Run: headless pygame with SDL's dummy video driver; simulated clock (each Clock.tick advances the game by its frame time, no real sleeping); random seed 0; keys injected as events and as key.get_pressed() state; no mouse input.
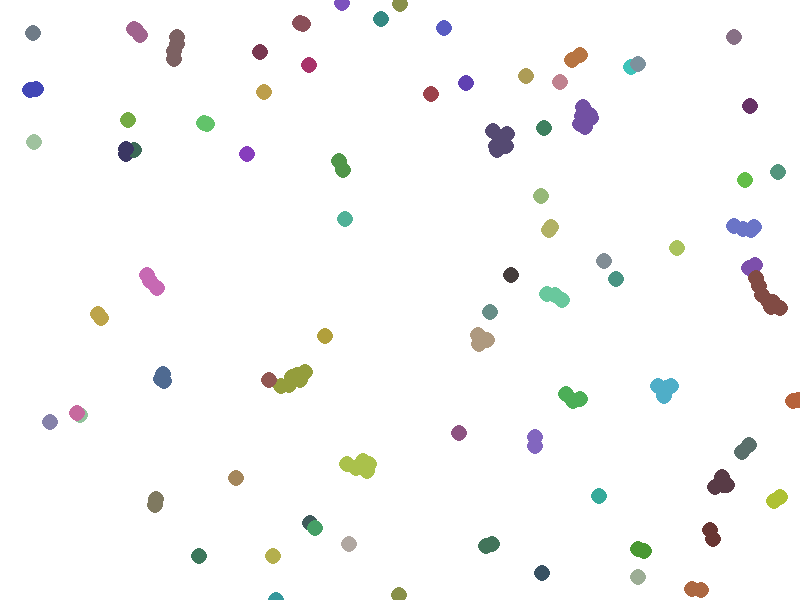
Frame 1 of 4 · flips 1–60 · no input
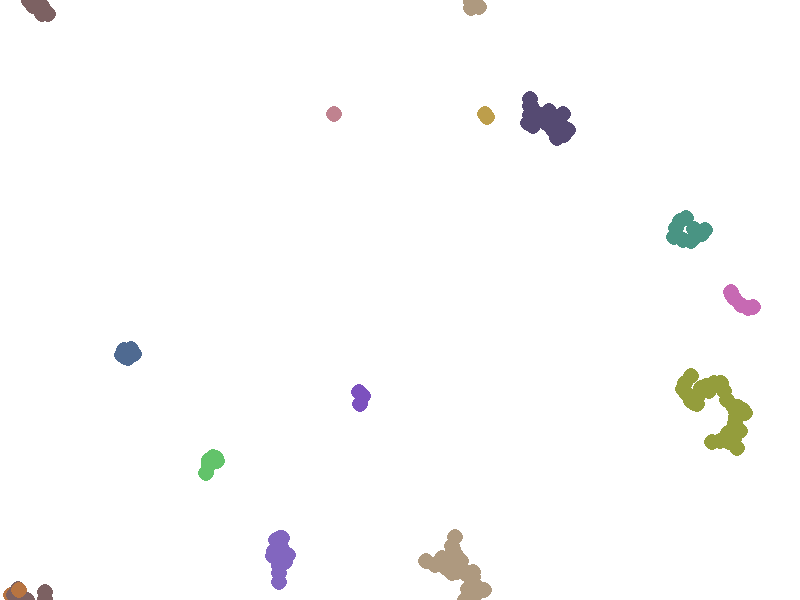
Frame 2 of 4 · flips 61–180 · tapped SPACE, RETURN · held RIGHT (→), D
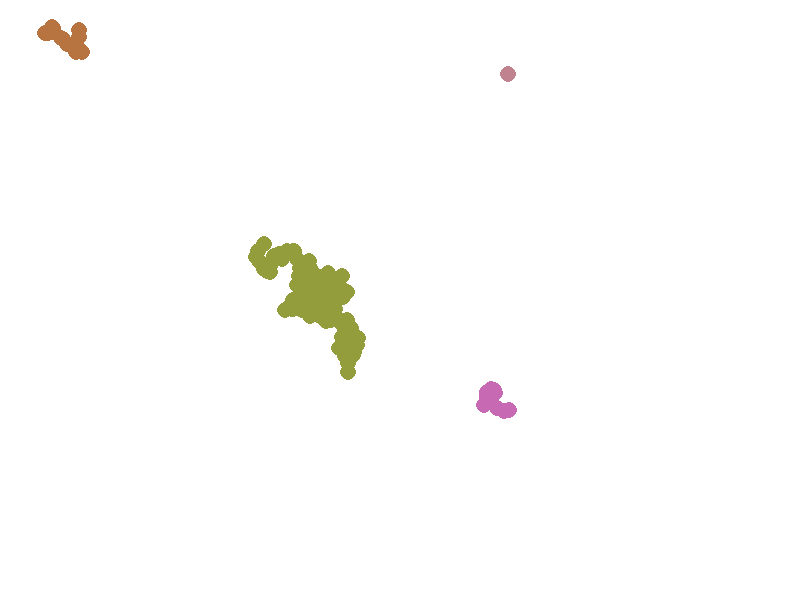
Frame 3 of 4 · flips 181–300 · held DOWN (↓), S
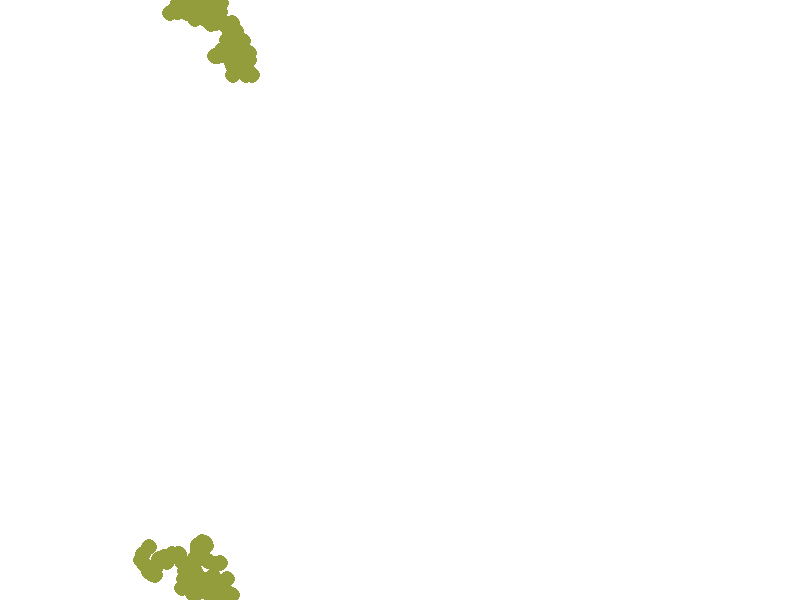
Frame 4 of 4 · flips 301–420 · held LEFT (←), A, UP (↑), W

The pygame program that drew these frames:

import pygame,random
from pygame.locals import *
from math import sqrt

def mueve(x, y, dx, dy, xm, ym):
    x += dx
    y += dy
    if x < 0: #Si sale de pantalla entra del otro lado
        x += xm
    elif x > xm:
        x -= xm
    if y < 0:
        y += ym
    elif y > ym:
        y -= ym    
    return (x, y)

def main():
    xmax = 800
    ymax = 600
    pygame.init()
    screen = pygame.display.set_mode((xmax, ymax))
    white = (255, 255, 255) 
    clock=pygame.time.Clock()
    d = 8
    v = 2
    tam = d // 2 - 2
    umbral = 4 * tam + 2
    pos = dict()
    color = dict()
    grupos = list()
    n = 150
    for p in range(n):
        color[p] = (random.randint(50, 200), random.randint(50, 200), random.randint(50, 200))
        pos[p] = (random.randint(0, xmax), random.randint(0, ymax))
        grupos.append({p})

    exitflag = False
    while n > 1 and not exitflag:
        for event in pygame.event.get():
            if event.type == QUIT:
                exitflag = True
            elif event.type == KEYDOWN:
                if event.key == K_ESCAPE:
                    exitflag = True
                    
        screen.fill(white)

        n = len(grupos)
        for grupo in grupos:
            dx = random.randint(-v, v)
            dy = random.randint(-v, v)
            for p in grupo:
                pos[p] = mueve(pos[p][0], pos[p][1], dx, dy, xmax, ymax)

        for p in pos:
            pygame.draw.circle(screen, color[p], pos[p], d)
        pygame.display.flip()
        clock.tick(50) 

        if random.random() < 0.2:
            v += 1
            
        for p1 in pos:
            x = pos[p1][0]
            y = pos[p1][1]
            for p2 in pos:
                    if sqrt((x - pos[p2][0])**2 + (y - pos[p2][1])**2) < umbral:
                        eliminar = None
                        agregar = None
                        for g1 in grupos:
                            if p1 in g1:
                                if not p2 in g1:
                                    for g2 in grupos:
                                        if p2 in g2:
                                            eliminar = [g1, g2]
                                            agregar = g1.union(g2)
                                            break
                                else:
                                    break
                            if agregar is not None:
                                break
                        if agregar is not None:
                            grupos.remove(eliminar[0])
                            grupos.remove(eliminar[1])
                            grupos.append(agregar)
                            c = color[min(agregar)]
                            for p in agregar:
                                color[p] = c
            
    pygame.quit()

if __name__ == "__main__":
    main()


    
